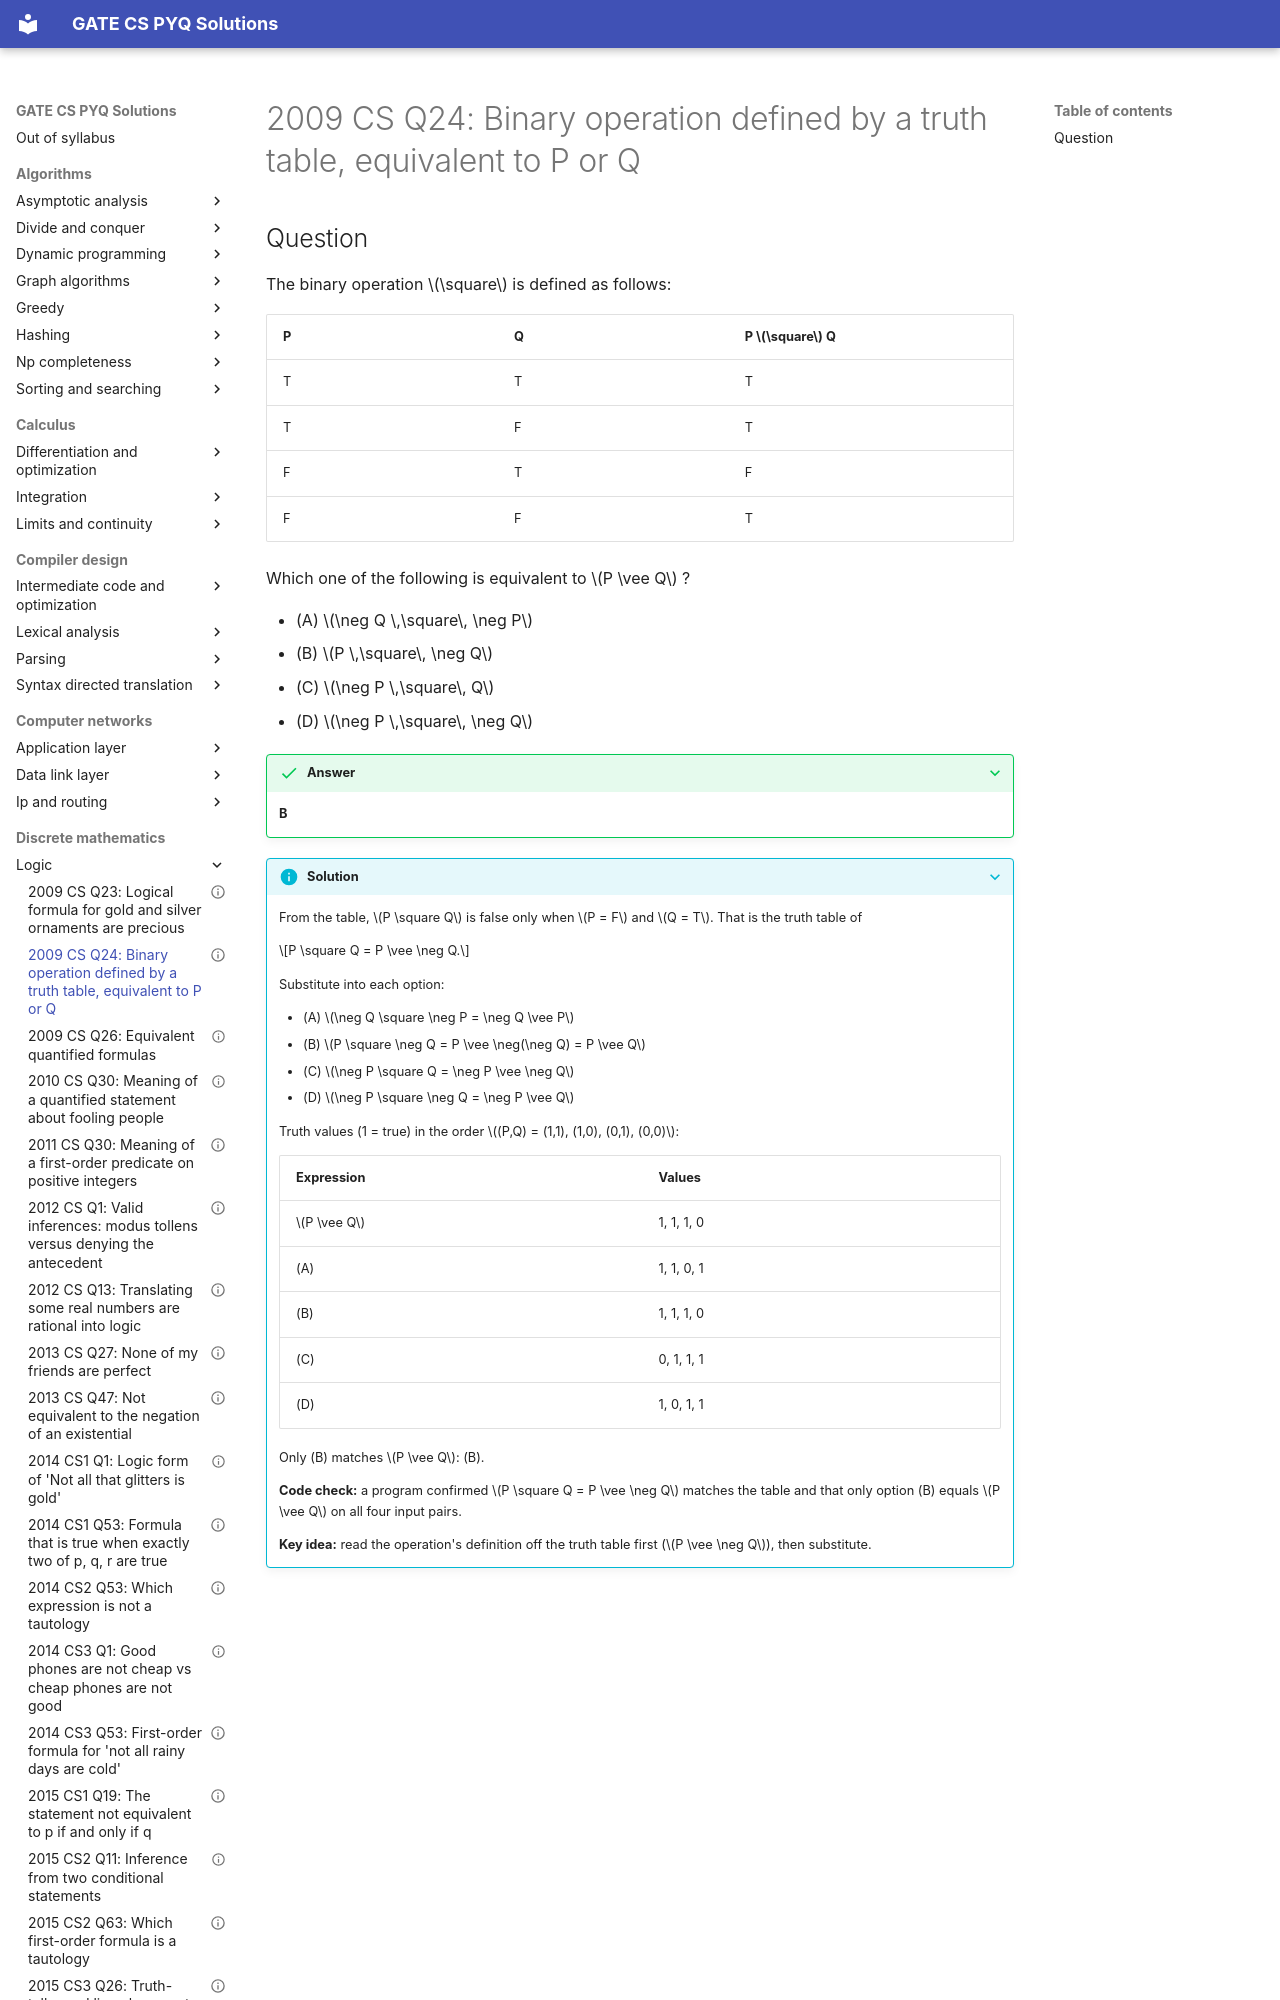

repository: saheenusman/GATE-PYQs · page: discrete-mathematics/logic/2009-set1-q24/index.html · generator: mkdocs

---
title: "2009 CS Q24: Binary operation defined by a truth table, equivalent to P or Q"
year: 2009
set: 1
paper: CS
q_no: 24
subject: discrete-mathematics
topic: logic
also: []
marks: 2
type: MCQ
official_answer: "B"
status: verified
---

# 2009 CS Q24: Binary operation defined by a truth table, equivalent to P or Q
